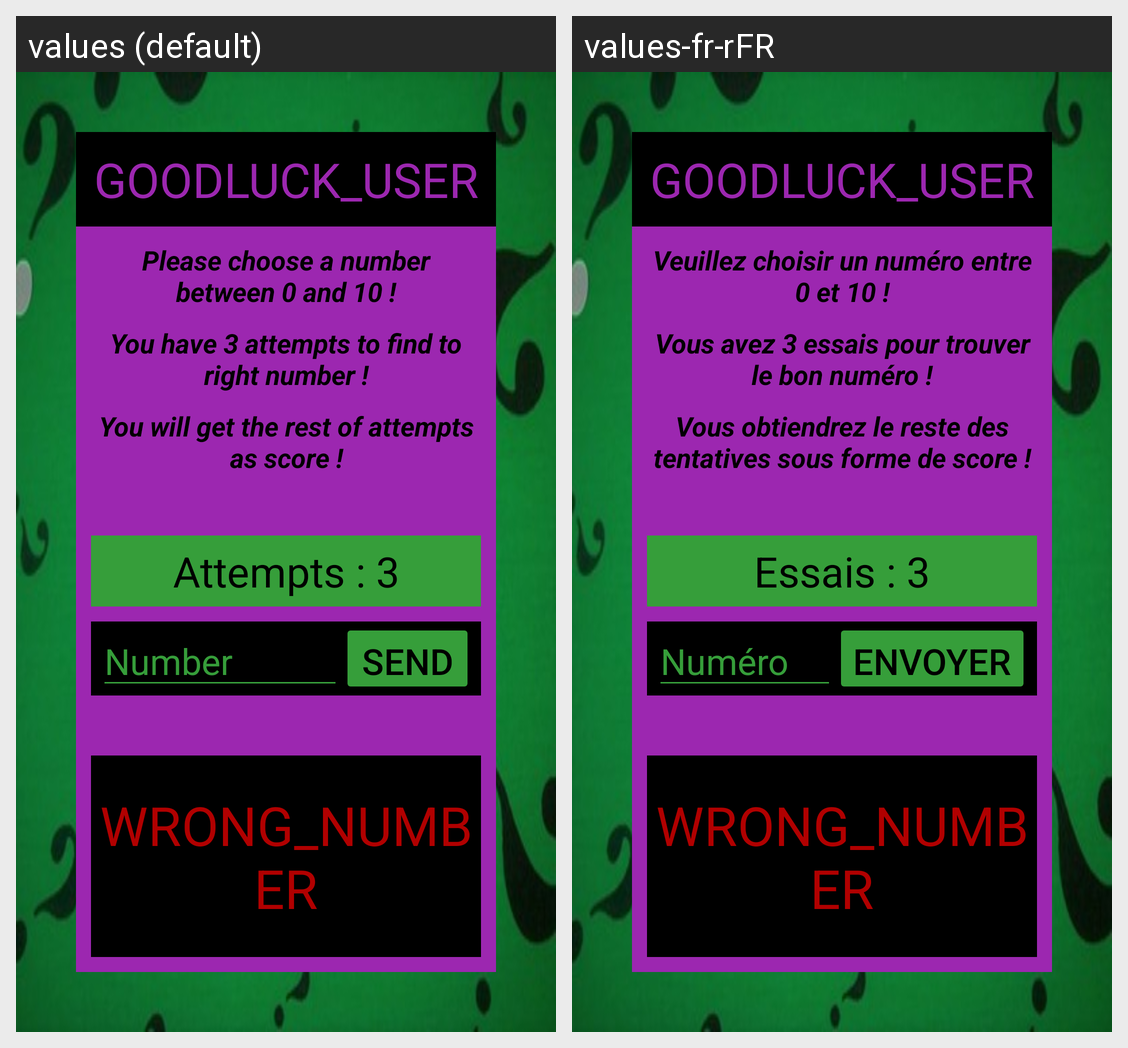

For this localized Android screen grid, give each drawn string resource with its value in every locale shown.
Android screen res/layout/activity_game.xml rendered under 2 locales, left to right: values (default), values-fr-rFR. Device: Nexus 5 (rendered at 1080×1920; each locale shown at half size, 540×960, under a caption strip naming it); theme Theme.MysteryGame.
Strings drawn on this screen, with the default value and each locale's value (text and hints the layout hard-codes, and strings that could not be matched under every locale, appear in the picture but are not listed):

tv_game_goodluck
  values: GOODLUCK_USER
  values-fr-rFR: GOODLUCK_USER  [not translated; the default value is used]

tv_game_instructions
  values: Please choose a number between 0 and 10 !
  values-fr-rFR: Veuillez choisir un numéro entre 0 et 10 !

tv_game_condition
  values: You have 3 attempts to find to right number !
  values-fr-rFR: Vous avez 3 essais pour trouver le bon numéro !

tv_game_condition_score
  values: You will get the rest of attempts as score !
  values-fr-rFR: Vous obtiendrez le reste des tentatives sous forme de score !

tv_game_default_attempts
  values: Attempts : 3
  values-fr-rFR: Essais : 3

et_number
  values: Number
  values-fr-rFR: Numéro

btn_game_send
  values: Send
  values-fr-rFR: Envoyer

tv_game_wrong_number
  values: WRONG_NUMBER
  values-fr-rFR: WRONG_NUMBER  [not translated; the default value is used]
